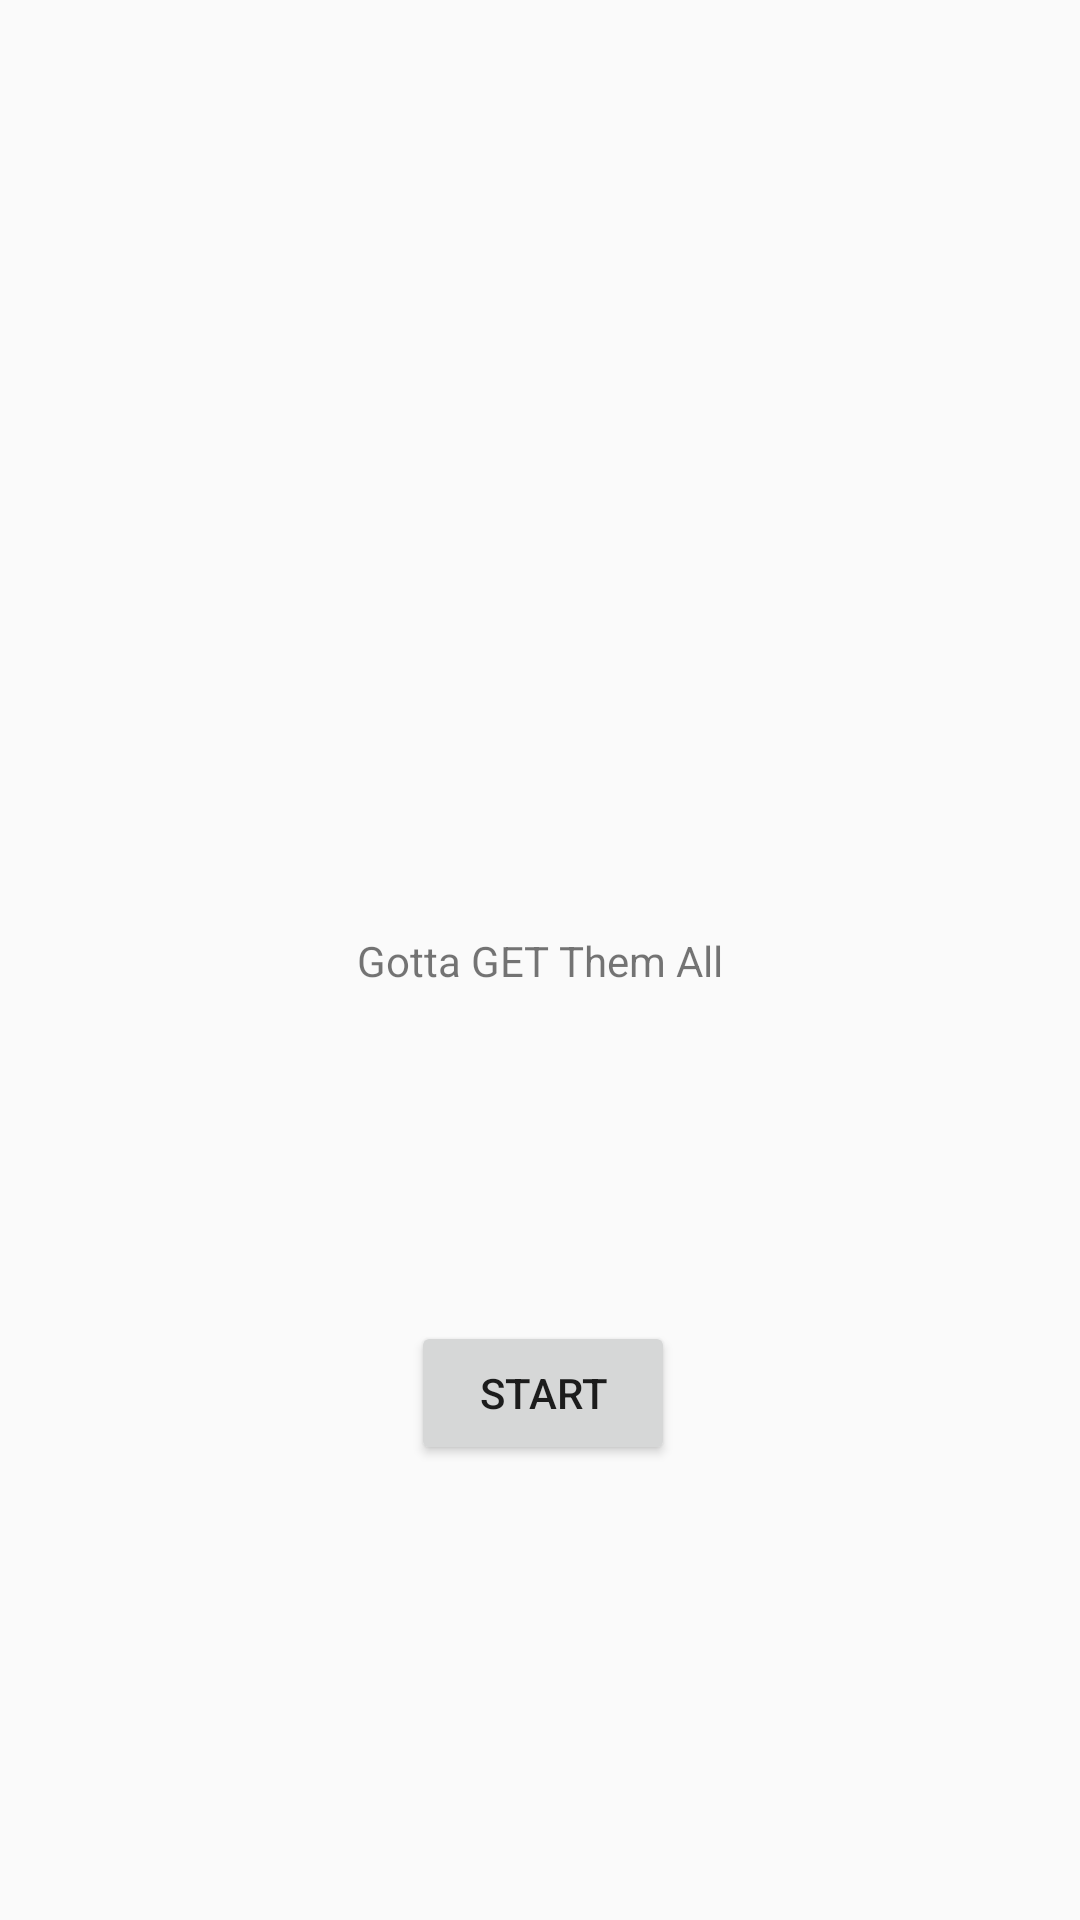

Reconstruct the res/layout file that produces this screen, plus the resources it refers to.
<!-- AndroidManifest.xml: application theme AppTheme -->
<!-- res/layout/fragment_title.xml -->
<?xml version="1.0" encoding="utf-8"?>
<layout
    xmlns:android="http://schemas.android.com/apk/res/android"
    xmlns:app="http://schemas.android.com/apk/res-auto"
    xmlns:tools="http://schemas.android.com/tools">
<androidx.constraintlayout.widget.ConstraintLayout

    android:layout_width="match_parent"
    android:layout_height="match_parent">

    <TextView
        android:id="@+id/home_text"
        android:layout_width="wrap_content"
        android:layout_height="wrap_content"
        android:text="@string/home_text"
        app:layout_constraintBottom_toBottomOf="parent"
        app:layout_constraintEnd_toEndOf="parent"
        app:layout_constraintStart_toStartOf="parent"
        app:layout_constraintTop_toTopOf="parent" />

    <ImageView
        android:id="@+id/home_image"
        android:layout_width="173dp"
        android:layout_height="164dp"
        android:src="@drawable/pokemon_logo"
        app:layout_constraintBottom_toTopOf="@+id/home_text"
        app:layout_constraintEnd_toEndOf="parent"
        app:layout_constraintStart_toStartOf="parent"
        app:layout_constraintTop_toTopOf="parent" />

    <Button
        android:id="@+id/start_button"
        android:layout_width="wrap_content"
        android:layout_height="wrap_content"
        android:text="@string/start_button"
        app:layout_constraintBottom_toBottomOf="parent"
        app:layout_constraintEnd_toEndOf="parent"
        app:layout_constraintHorizontal_bias="0.504"
        app:layout_constraintStart_toStartOf="parent"
        app:layout_constraintTop_toBottomOf="@+id/home_text"
        app:layout_constraintVertical_bias="0.422" />

</androidx.constraintlayout.widget.ConstraintLayout>
</layout>
<!-- resources referenced by this layout -->
<resources>
  <string name="home_text">Gotta GET Them All</string>
  <string name="start_button">Start</string>
  <style name="AppTheme" parent="Theme.AppCompat.Light.DarkActionBar">
          
          <item name="colorPrimary">@color/colorPrimary</item>
          <item name="colorPrimaryDark">@color/colorPrimaryDark</item>
          <item name="colorAccent">@color/colorAccent</item>
      </style>
  <color name="colorPrimary">#E3104B</color>
  <color name="colorPrimaryDark">#000000</color>
  <color name="colorAccent">#03DAC5</color>
</resources>
